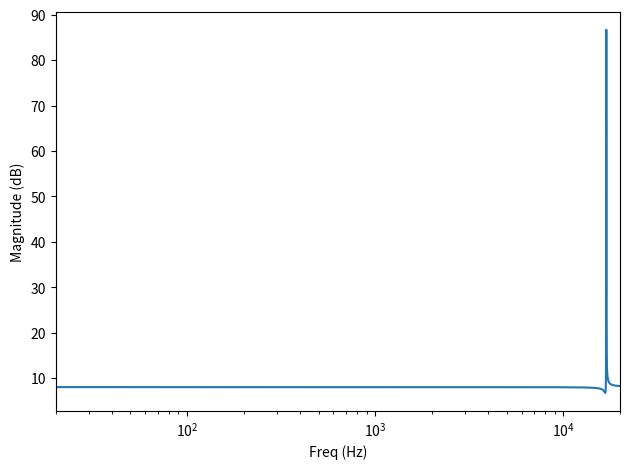

Generate this figure with matplotlib:
#biquad EQ - 2차 IIR 구조 
    #관계 : Butterworth 필터와 같은 타입을 biquad 들로 구현할 수 있다
    #Butterworth 와 같은 종류는 어떤 주파수 응답을 만들것인가
"""need to know 
1)filter topologies 
2)calculate coefficients 

biquad 에서 제일중요한건 "계수"와 "상태(state)"
using RBJ Cookbook

① difference equation 적기
        ↓
② x1, x2, y1, y2 상태 만들기
        ↓
③ b0~b2, a1~a2 계수 만들기
        ↓
④ sample 하나 처리
        ↓
⑤ state 업데이트
        ↓
⑥ for loop
        ↓
⑦ impulse 테스트
        ↓
⑧ coefficient 계산 추가
        ↓
⑨ cutoff / Q / gain 연결
        ↓
⑩ frequency response 확인

"""

import numpy as np
import matplotlib.pyplot as plt



#내가 짠 구조
def basic_2nd_IIR_structure():
    input_signal = [0, 0, 0, 0, 0, 0, 0]
    input_signal[0] = 1
    x = input_signal 

    output_signal = [0, 0, 0, 0, 0, 0, 0]
    y = output_signal

    #초기 state 
    x1 = 0
    x2 = 0
    y1 = 0 #y[n-1]
    y2 = 0 #y[n-2]

    #coefficients
    b0 = 0.2
    b1 = 1.5
    b2 = 0.9
    a1 = 1.3
    a2 = 0.3
        #a0은 정규화 과정에서 1로 없앰 

    #input index 와 진폭값 따로 가지고 오기 
    for n, value in enumerate(x):
        x0 = value

        #difference equation 
        y[n] = b0*x0 + b1*x1 + b2*x2 - a1*y1 - a2*y2

        #state update
        x2 = x1 #x2 를 먼저 업데이트 해야 순서가 맞음
        x1 = x0
        y2 = y1
        y1 = y[n] 

        print(y)
 

def main():
    # input_signal = [1.0, 0.0, 0.0, 0.0, 0.0, 0.0]
        #위와 같이 impulse 를 만들면 fft 문제 발생

    input_signal = np.zeros(48000)
    input_signal[0] = 1

    fs = 48000

    #coefficients
    b0 = 3.0
    b1 = 3.9
    b2 = 2.5
    a1 = 1.2
    a2 = 1.0
    """
    b, a coefficients 실험 log

    1)b0, b1, b2 의 값을 키워도 결국 impulse response 의 진폭은 점점 작아지지만
        - b 는 입력값에 곱해지는 계수
    2)a1, a2의 값들은 키우면 점점 impulse response 의 진폭이 시간이 지나면서 커짐
        - a 는 출력값에 곱해지는 계수 
        => feedback 과 관련이 있는 계수이다.
    """


    output = biquad_filter_basic(input_signal, b0, b1, b2, a1, a2)
    check_stability(a1, a2)
    plot_frequency_response(output, fs)

    # 체크용
    # print("N =", len(output))
    # print("Frequency resolution =", fs/len(output), "Hz")
    





#깔끔하게 정리한 구조
def biquad_filter_basic(input_signal, b0, b1, b2, a1, a2):
    output = [0.0] * len(input_signal)

    x1 = 0.0
    x2 = 0.0
    y1 = 0.0
    y2 = 0.0

    for n, x0 in enumerate(input_signal):
        y0 = b0*x0 + b1*x1 + b2*x2 - a1*y1 - a2*y2
        
        output[n] = y0

        x2 = x1
        x1 = x0
        y2 = y1
        y1 = y0

        # print([round(v, 6) for v in output])

    return output

def check_stability(a1, a2):
    #Pole 은 unit circle 안에 있어야 안정적 (<1)
    #우선 H(z)수식 -> Pole 을 구하기

    poles = np.roots([1, a1, a2])
        #np.roots : 다항식(polynomial)의 근(root)을 구해주는 함수 
        #[1, a1, a2]는 -> z^2 + a1*z^1 + a2 의 이차방정식

    #학습용
    # if np.all(np.abs(poles) < 1) :
    #     print(f"stability check ✅. poles: {poles}")
    # else:
    #     print(f"not stability ❌. poles: {poles}")

    #실사용용
    stable = np.all(np.abs(poles) < 1)

    print(f"poles : {poles}")
    print(f"stable : {stable}")

    #poles가 [-0.6+0.8j -0.6-0.8j] 이렇게 나옴
    #-0.6 은 실수부, +0.8j 는 허수부 
    #|z| = 루트( (0.6)^2 + (0.8)^2 ) 
         # 루트 (0.36 + 0.64) = 1 
         # |z| = 1. 따라서 poles 는 안정적이지 않음

    #나중에 다른 코드에서 사용하려면 true/false 를 반환하는 것이 유용함
    return stable  #true or false 값 반환

"""a1, a2 와 pole 의 관계

1) z-transform할 경우
    : z^2 + a1*z + a2 = 0이 되고,

    2차 방정식 근과 계수와의 관계에 의해
    p1 + p2 = -a1
    p1 * p2 = a2 

2) example

poles : [-0.6+0.8j -0.6-0.8j] 일 경우에

p1 + p2 = -1.2 
p1 * p2 = 복소켤레끼리 곱 (복소켤레 : 허수부의 부호를 반대로 바꾸는 것) : p, p*가 복소켤레 표시
        = (-0.6)^2 + (0.8)^2 = 1

    즉, a1 = 1.2, a2 = 1

    => z^2 + 1.2z + 1 (이 식이 pole pair에 대응하는 denominator)

3) 복소켤레 pole 을 각각 
p = re^(jθ), p* = re^(-jθ)라고 한다면

p + p* = 2rcosθ
pp* = r^2 (Euler)

"""

def plot_frequency_response(output, fs):

    # time domain -> freq domain (fft 결과는 복소수 <- 절대값 취해야함)
    # np.fft() : 는 함수가 아니고, fft 관련 기능 모아놓은 모듈
    spectrum = np.fft.fft(output) #spectrum 은 각 freq bin 에서의 복소수 응답
        #근데 np.fft.fft() 는 음수 + 양수 의 켤레대칭 정보를 다 보여줌!
        #-> rfft()로 해결하면 편해진다.
    magnitude = np.abs(spectrum) #복소수는 절대값 취하면 크기만 가져올 수 있음
    mag_db = 20*np.log10(magnitude + 1e-12) #epsilon. dB 변환

    fft_freq = np.fft.fftfreq(len(output), 1/fs)
        #매개변수 n, d
        #n : FFT를 몇 개의 샘플로 했는가?
        #d : 샘플과 샘플사이의 시간 간격

    half = len(output)//2
        #위에서 그냥 np.fft.fft() 계산했기때문에 half까지만 필요했던 것
        #그냥 np.fft.rfft() 로 계산하면 편해진다.

    plt.plot(fft_freq[1:half], mag_db[1:half])
        #fft_freq, mag_db 는 배열(array).
        #근데 fftfreq()를 그대로 사용하면 +, - 대칭의 형태가 나오기 때문에 절반까지만 사용
        #또한 fft freq 에는 0Hz 가 포함되어있으므로 맨 처음 인덱스 제외
    plt.xlabel("Freq (Hz)")
    plt.ylabel("Magnitude (dB)")
    plt.xscale("log")
    plt.xlim(20, 20000) 
        #set_xlim() 은 axes 객체의 메서드
    plt.tight_layout()
    plt.show()




#def calculate_coefficients():


if __name__ == "__main__":
    main()
